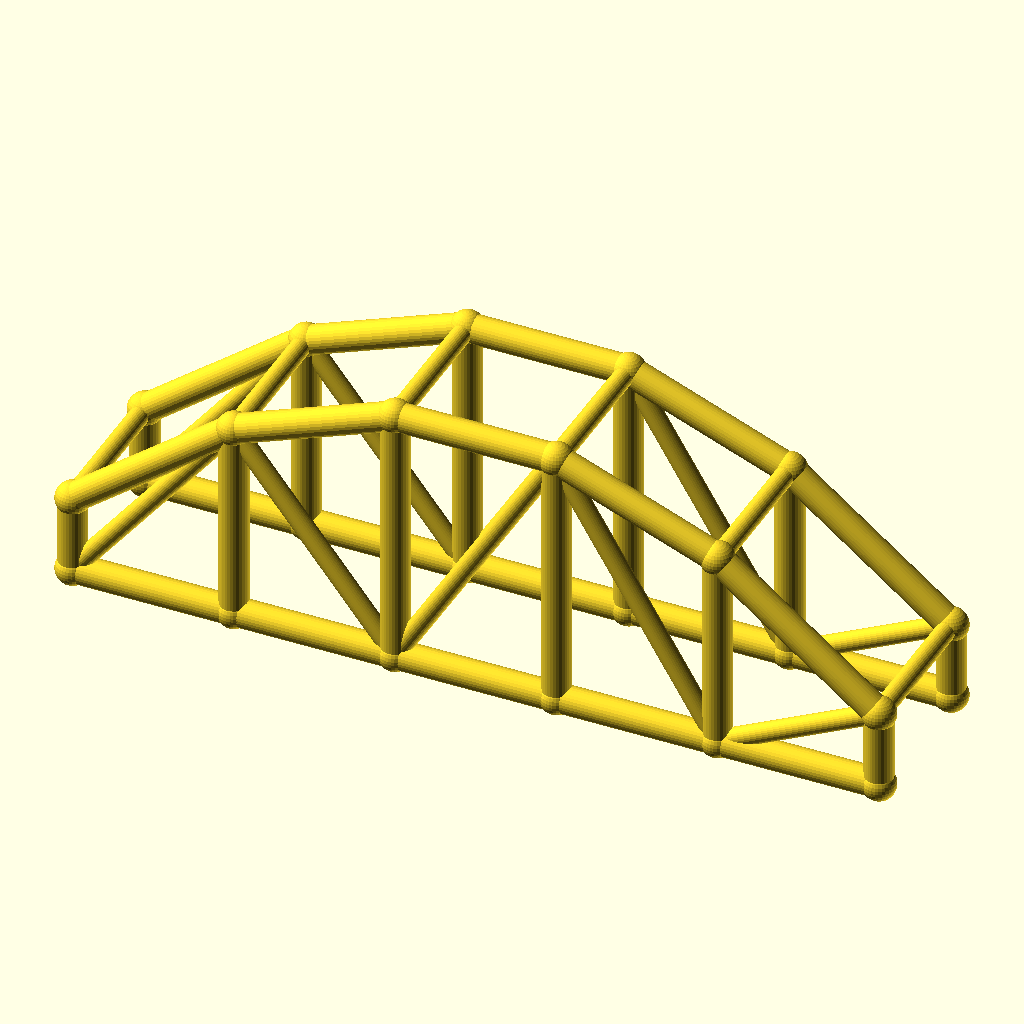
Cell 1 — every parameter at its default value.
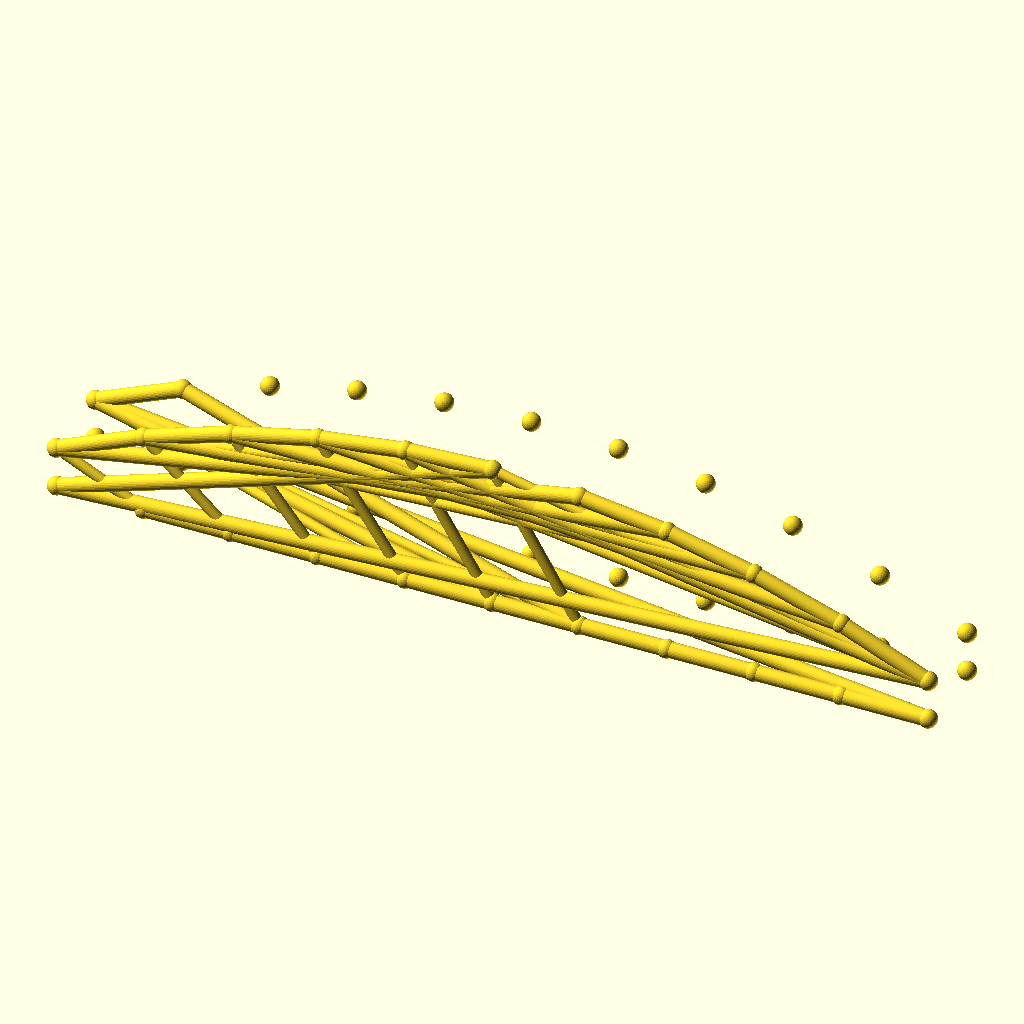
Cell 2: bays = 10 (everything else at default).
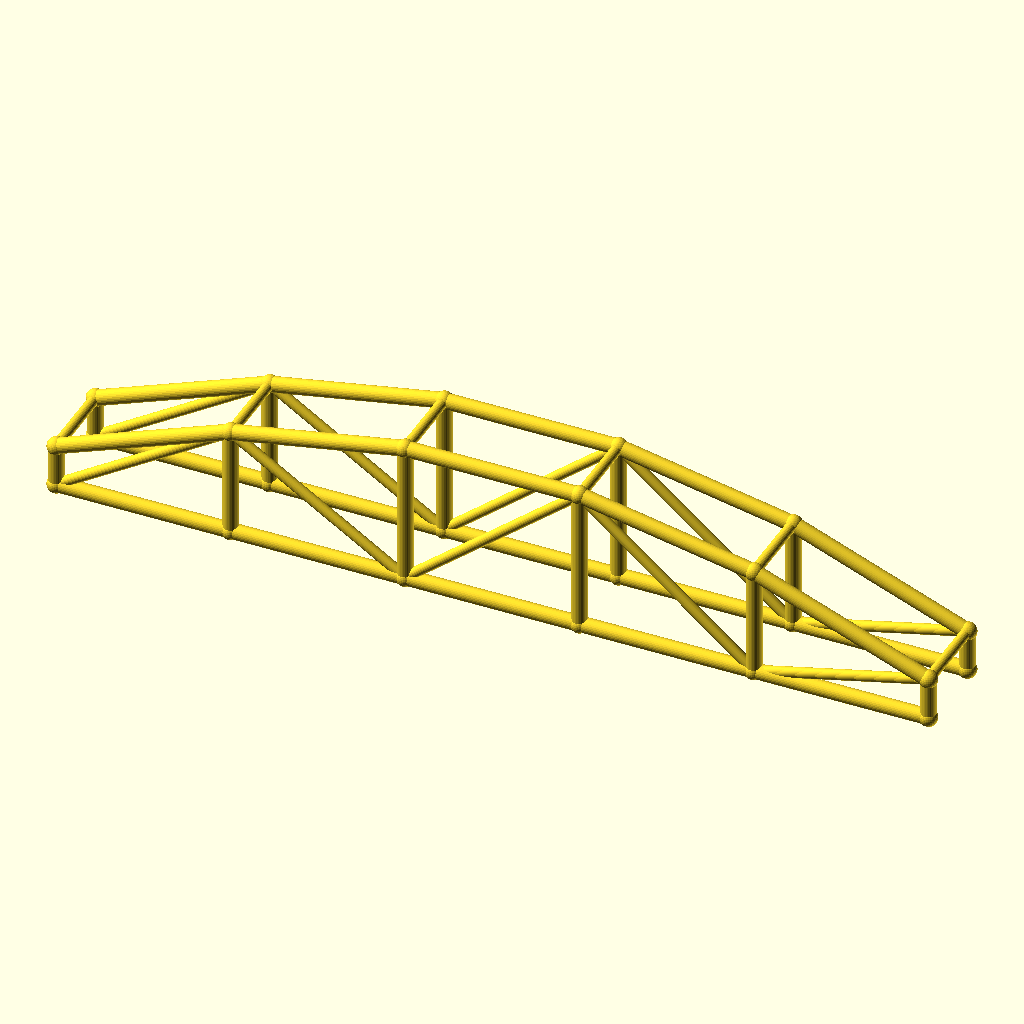
Cell 3 — arch_bay set to 50, the other parameters unchanged.
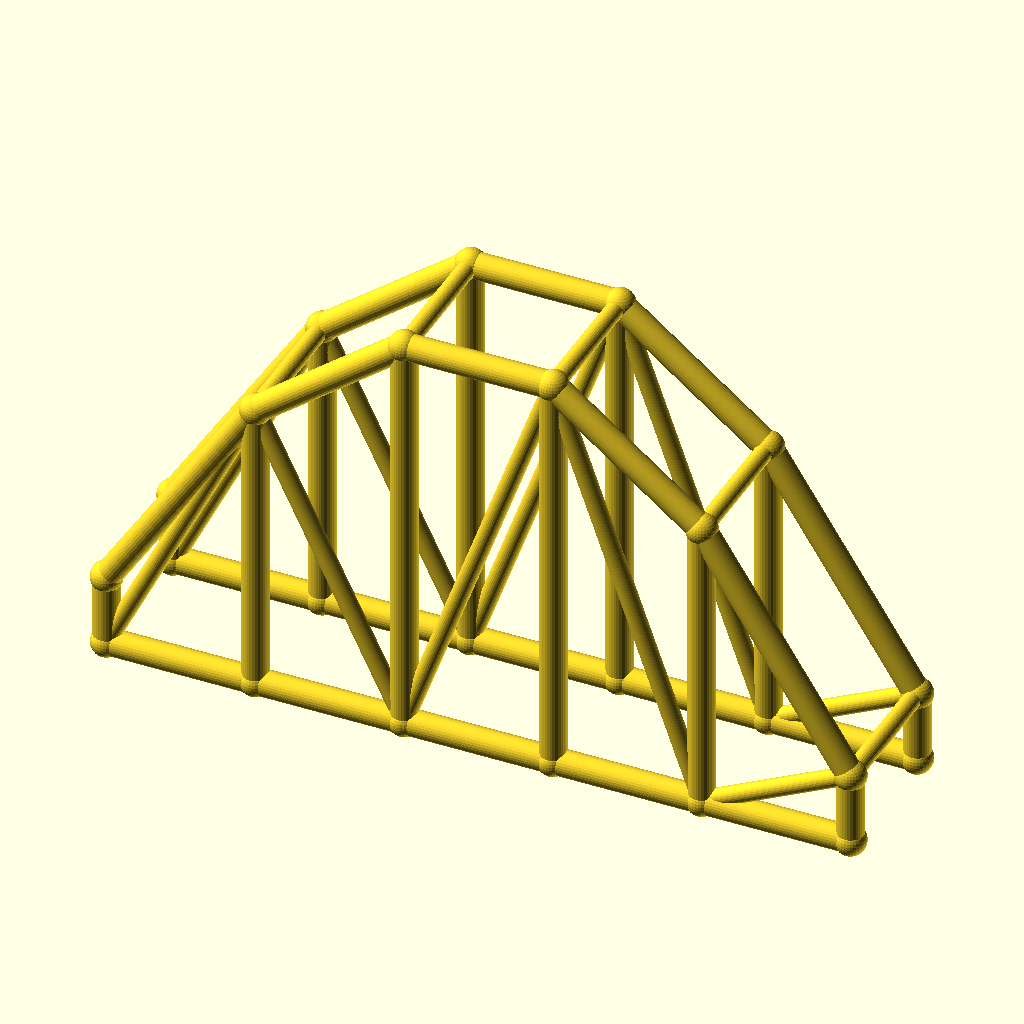
Cell 4 — rise set to 60, the other parameters unchanged.
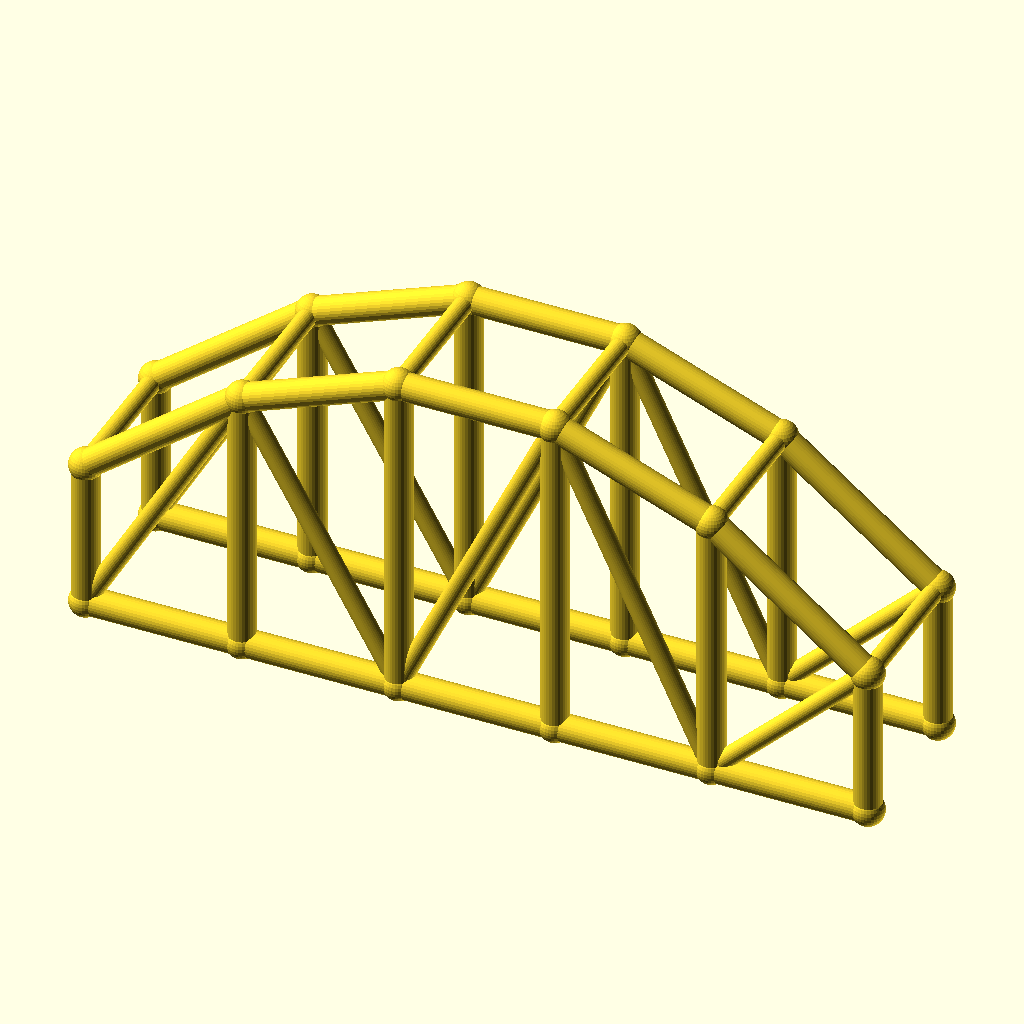
Cell 5: the same model with col_h = 24.
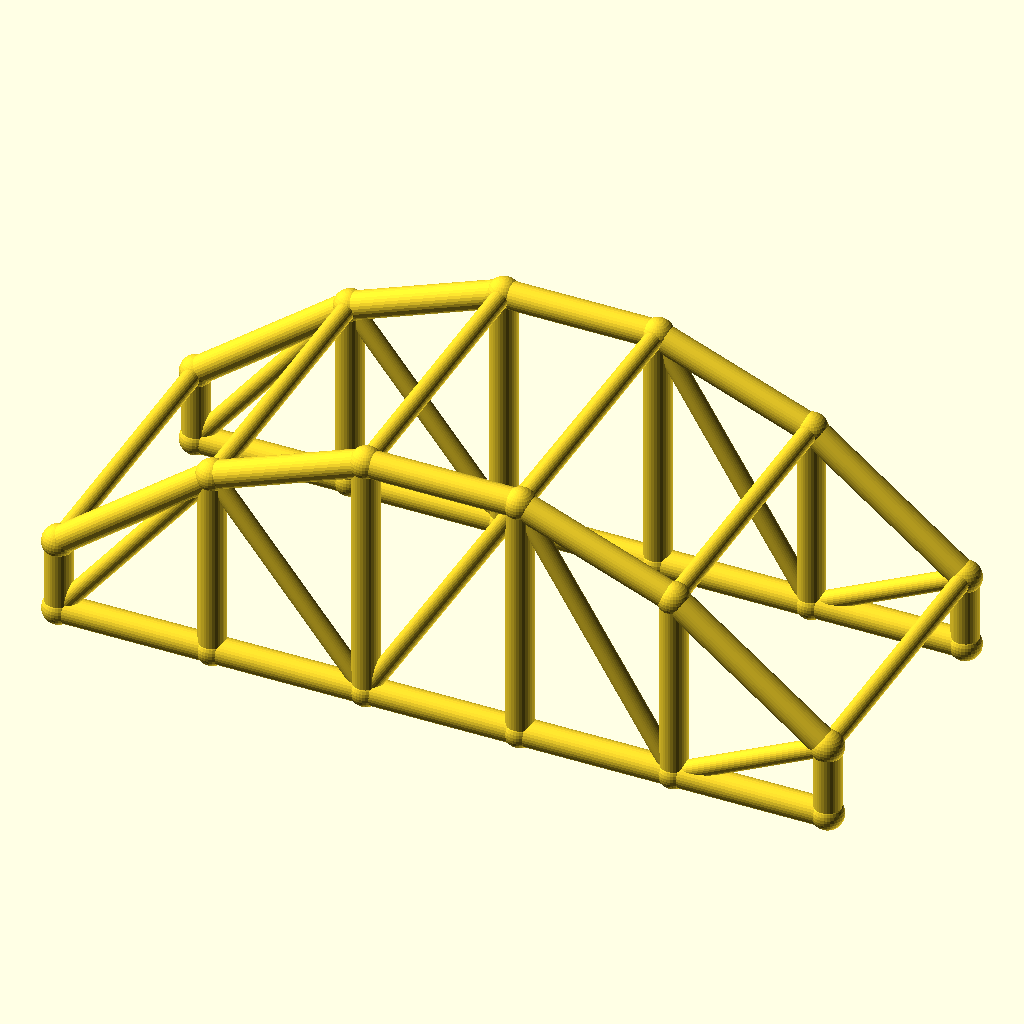
Cell 6 — arch_w set to 48, the other parameters unchanged.
All cells are drawn from the same view direction (rotation 55°, 0°, 25°, orthographic, colour scheme Cornfield), but the view is re-fitted for each cell, so position and scale can differ between cells as well as the parameter.
The OpenSCAD source (optional_data/data/wire3/archtruss/scene_0162.scad):
$fn = 32;

// ----------------------------------------------------------------------
// Arch truss pair: 5 bays of 25 mm, rise 30 mm
// ----------------------------------------------------------------------

// --- parameters (mm) ---
bays = 5;                 // number of arch bays
arch_bay = 25;            // bay length, X
rise = 30;                // arch rise over the tie
col_h = 12;               // end post height
arch_w = 24;              // distance between the two trusses, Y
chord_r = 2.2;            // chord radius
brace_r = 1.5;            // web and cross brace radius
joint_r = 2.6;            // joint ball radius

bbox_x = bays * arch_bay + 2 * joint_r;  // overall X, joints included
bbox_y = arch_w + 2 * joint_r;  // overall Y, joints included
bbox_z = col_h + rise + 2 * joint_r;  // overall Z, joints included
chord_d = 2 * chord_r;  // chord stock diameter
brace_d = 2 * brace_r;  // web stock diameter
arch_span = bays * arch_bay;  // truss span
crown_z = col_h + rise;  // crown height over the tie
nodes = concat([for (i = [0 : bays]) [i * arch_bay, 0, col_h + 4 * rise * (i / bays) * (1 - i / bays)]], [for (i = [0 : bays]) [i * arch_bay, 0, 0]], [for (i = [0 : bays]) [i * arch_bay, arch_w, col_h + 4 * rise * (i / bays) * (1 - i / bays)]], [for (i = [0 : bays]) [i * arch_bay, arch_w, 0]]);

module member(a, b, r) {
  /* round stock from joint a to joint b, ends buried in the joint balls */
  d = b - a;
  length = norm(d);
  translate(a) rotate([0, acos(d[2] / length), atan2(d[1], d[0])])
    cylinder(h = length, r = r);
}

module joint(p, r) {
  /* ball at the joint centre, fatter than every member meeting there */
  translate(p) sphere(r = r);
}

/* members - each call is one graph edge */
member(nodes[0], nodes[1], chord_r);
member(nodes[6], nodes[7], chord_r);
member(nodes[1], nodes[2], chord_r);
member(nodes[7], nodes[8], chord_r);
member(nodes[2], nodes[3], chord_r);
member(nodes[8], nodes[9], chord_r);
member(nodes[3], nodes[4], chord_r);
member(nodes[9], nodes[10], chord_r);
member(nodes[4], nodes[5], chord_r);
member(nodes[10], nodes[11], chord_r);
member(nodes[0], nodes[6], chord_r);
member(nodes[1], nodes[7], chord_r);
member(nodes[2], nodes[8], chord_r);
member(nodes[3], nodes[9], chord_r);
member(nodes[4], nodes[10], chord_r);
member(nodes[5], nodes[11], chord_r);
member(nodes[6], nodes[1], brace_r);
member(nodes[1], nodes[8], brace_r);
member(nodes[8], nodes[3], brace_r);
member(nodes[3], nodes[10], brace_r);
member(nodes[10], nodes[5], brace_r);
member(nodes[12], nodes[13], chord_r);
member(nodes[18], nodes[19], chord_r);
member(nodes[13], nodes[14], chord_r);
member(nodes[19], nodes[20], chord_r);
member(nodes[14], nodes[15], chord_r);
member(nodes[20], nodes[21], chord_r);
member(nodes[15], nodes[16], chord_r);
member(nodes[21], nodes[22], chord_r);
member(nodes[16], nodes[17], chord_r);
member(nodes[22], nodes[23], chord_r);
member(nodes[12], nodes[18], chord_r);
member(nodes[13], nodes[19], chord_r);
member(nodes[14], nodes[20], chord_r);
member(nodes[15], nodes[21], chord_r);
member(nodes[16], nodes[22], chord_r);
member(nodes[17], nodes[23], chord_r);
member(nodes[18], nodes[13], brace_r);
member(nodes[13], nodes[20], brace_r);
member(nodes[20], nodes[15], brace_r);
member(nodes[15], nodes[22], brace_r);
member(nodes[22], nodes[17], brace_r);
member(nodes[0], nodes[12], brace_r);
member(nodes[1], nodes[13], brace_r);
member(nodes[2], nodes[14], brace_r);
member(nodes[3], nodes[15], brace_r);
member(nodes[4], nodes[16], brace_r);
member(nodes[5], nodes[17], brace_r);

/* joint balls */
for (p = nodes) joint(p, joint_r);
Customizer parameters (derived from the source; name, type, default, range or options):
bays: number, default 5
arch_bay: number, default 25
rise: number, default 30
col_h: number, default 12
arch_w: number, default 24
chord_r: number, default 2.2
brace_r: number, default 1.5
joint_r: number, default 2.6
